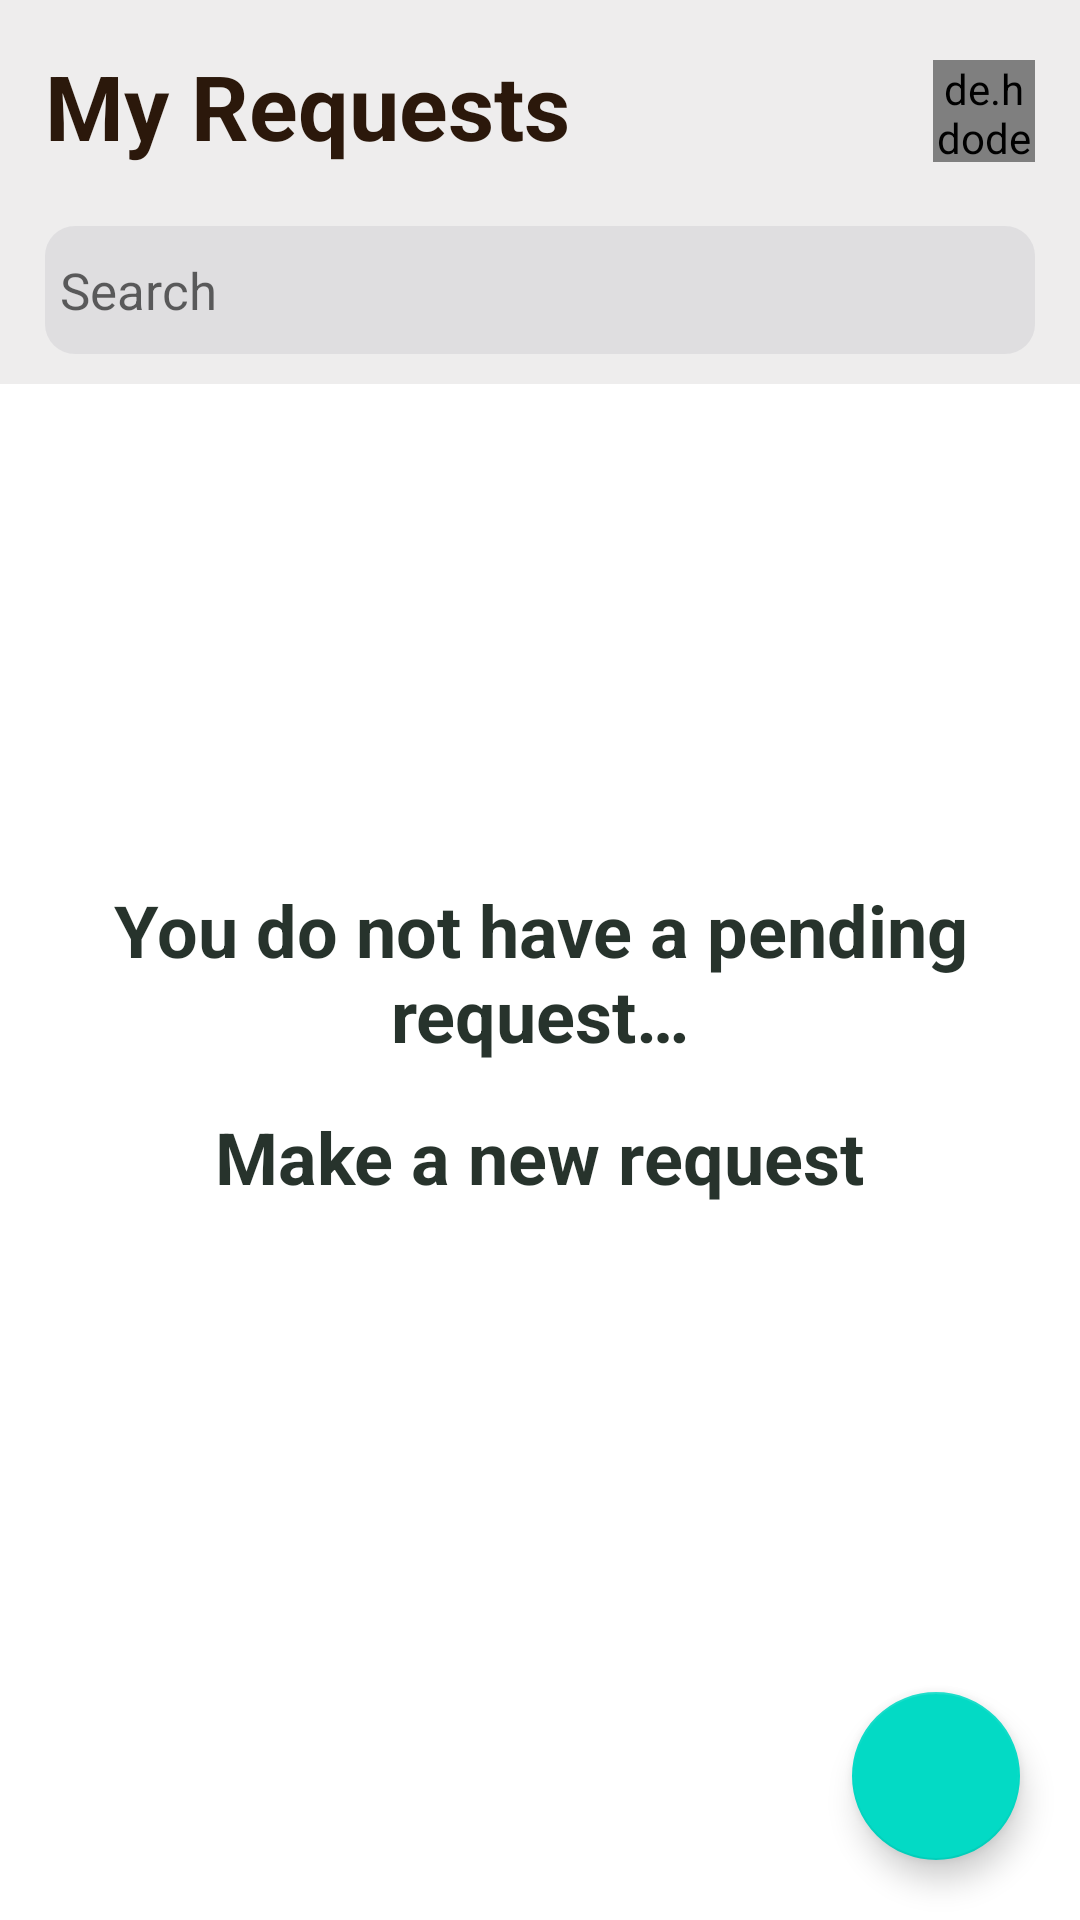

Write the Android layout XML for this screen, with the resource values it uses.
<!-- AndroidManifest.xml: application theme Theme.FacilityManagementAppGroupOne -->
<!-- res/layout/fragment_home.xml -->
<?xml version="1.0" encoding="utf-8"?>
<androidx.constraintlayout.widget.ConstraintLayout
    xmlns:android="http://schemas.android.com/apk/res/android"
    xmlns:app="http://schemas.android.com/apk/res-auto"
    xmlns:tools="http://schemas.android.com/tools"
    android:id="@+id/fragment_home"
    android:layout_width="match_parent"
    android:layout_height="match_parent"
    tools:context=".ui.HomeFragment">

    <androidx.recyclerview.widget.RecyclerView
        android:id="@+id/fragment_home_myRequests_rv"
        android:layout_width="match_parent"
        android:layout_height="0dp"
        android:padding="10dp"
        tools:itemCount="8"
        app:layoutManager="androidx.recyclerview.widget.LinearLayoutManager"
        app:layout_constraintBottom_toBottomOf="parent"
        app:layout_constraintEnd_toEndOf="parent"
        app:layout_constraintStart_toStartOf="parent"
        app:layout_constraintTop_toBottomOf="@id/fragment_home_actionBar_ab" />

    <include
        android:id="@+id/fragment_home_actionBar_ab"
        layout="@layout/home_tool_bar_layout" />
    <LinearLayout
        android:id="@+id/fragment_home_noPendingRequestMessage_lin"
        android:layout_width="wrap_content"
        android:layout_height="wrap_content"
        android:gravity="center"
        android:orientation="vertical"
        android:layout_marginHorizontal="40dp"
        app:layout_constraintBottom_toBottomOf="parent"
        app:layout_constraintEnd_toEndOf="parent"
        app:layout_constraintHorizontal_bias="0.5"
        app:layout_constraintStart_toStartOf="parent"
        app:layout_constraintTop_toTopOf="@+id/fragment_home_myRequests_rv"
        app:layout_constraintVertical_bias="0.387">

        <TextView
            android:id="@+id/pendingRequest"
            android:layout_width="wrap_content"
            android:layout_height="wrap_content"
            android:padding="15dp"
            android:text="@string/you_do_not_have_a_pending_request"
            android:textAlignment="center"
            android:textColor="@color/sub_text_color"
            android:textSize="24sp"
            android:textStyle="bold" />

        <TextView
            android:id="@+id/newRequest"
            android:layout_width="wrap_content"
            android:layout_height="wrap_content"
            android:text="@string/make_a_new_request"
            android:textAlignment="center"
            android:textSize="24sp"
            android:textStyle="bold"
            android:textColor="@color/sub_text_color" />

    </LinearLayout>

    <com.google.android.material.floatingactionbutton.FloatingActionButton
        android:id="@+id/fragment_home_addRequest_fab"
        android:layout_width="wrap_content"
        android:layout_height="wrap_content"
        android:src="@drawable/ic_baseline_add_24"
        app:layout_constraintBottom_toBottomOf="parent"
        app:layout_constraintEnd_toEndOf="parent"
        android:layout_margin="20dp"
        android:contentDescription="@string/add_new_request_button" />

</androidx.constraintlayout.widget.ConstraintLayout>
<!-- res/layout/home_tool_bar_layout.xml (included above) -->
<?xml version="1.0" encoding="utf-8"?>
<com.google.android.material.appbar.AppBarLayout xmlns:android="http://schemas.android.com/apk/res/android"
    android:layout_width="match_parent"
    android:layout_height="wrap_content"
    android:background="@color/colorPrimaryVariant"
    android:padding="10dp"
    xmlns:app="http://schemas.android.com/apk/res-auto">

    <androidx.constraintlayout.widget.ConstraintLayout
        android:layout_width="match_parent"
        android:layout_height="wrap_content">

        <TextView
            android:id="@+id/fragment_home_pageTitle_tv"
            android:layout_width="wrap_content"
            android:layout_height="wrap_content"
            android:layout_margin="5dp"
            android:text="@string/my_requests"
            android:textColor="@color/page_title_color"
            android:textSize="30sp"
            android:textStyle="bold"
            app:layout_constraintStart_toStartOf="parent"
            app:layout_constraintTop_toTopOf="parent"/>

        <de.hdodenhof.circleimageview.CircleImageView
            android:id="@+id/fragment_home_profilePic_iv"
            android:layout_width="34dp"
            android:layout_height="34dp"
            android:layout_margin="5dp"
            android:src="@drawable/bitmap"
            app:layout_constraintEnd_toEndOf="parent"
            app:layout_constraintTop_toTopOf="@id/fragment_home_pageTitle_tv"/>

        <EditText
            android:id="@+id/fragment_home_searchBox_et"
            android:layout_width="match_parent"
            android:layout_height="wrap_content"
            android:layout_marginHorizontal="5dp"
            android:layout_marginVertical="20dp"
            android:paddingHorizontal="5dp"
            android:maxLines="1"
            android:drawableStart="@drawable/ic_search"
            app:layout_constraintTop_toBottomOf="@id/fragment_home_pageTitle_tv"
            android:background="@drawable/search_box_bg"
            android:hint="@string/search"
            android:focusable="auto"
            android:textSize="17sp"/>

    </androidx.constraintlayout.widget.ConstraintLayout>

</com.google.android.material.appbar.AppBarLayout>
<!-- resources referenced by this layout -->
<resources>
  <color name="colorPrimaryVariant">#EEEDED</color>
  <color name="page_title_color">#2B180B</color>
  <color name="sub_text_color">#D9010F07</color>
  <!-- drawable bitmap: png bitmap (drawable, 2208 bytes) -->
  <!-- drawable search_box_bg (drawable) -->
  <?xml version="1.0" encoding="utf-8"?>
  <shape xmlns:android="http://schemas.android.com/apk/res/android" android:shape="rectangle">
      <size
          android:width="343dp"
          android:height="36dp"/>
      <solid
          android:color="#1F767680"
          />
      <corners
          android:radius="10dp"/>
      <padding
          android:top="10dp"
          android:right="10dp"
          android:left="10dp"
          android:bottom="10dp"/>
  </shape>
  <string name="add_new_request_button">Add new request button</string>
  <string name="make_a_new_request">Make a new request</string>
  <string name="my_requests">My Requests</string>
  <string name="search">Search</string>
  <string name="you_do_not_have_a_pending_request">You do not have a pending request…</string>
  <style name="Theme.FacilityManagementAppGroupOne" parent="Theme.MaterialComponents.DayNight.NoActionBar">
          
          <item name="colorPrimary">@color/color_primary</item>
          <item name="colorPrimaryVariant">@color/colorPrimaryVariant</item>
          <item name="colorOnPrimary">@color/white</item>
          
          <item name="colorSecondary">@color/teal_200</item>
          <item name="colorSecondaryVariant">@color/teal_700</item>
          <item name="colorOnSecondary">@color/white</item>
          
          <item name="android:statusBarColor" tools:targetApi="l">?attr/colorPrimaryVariant</item>
          <item name="android:windowLightStatusBar" tools:targetApi="23">true</item>
          
          <item name="windowActionBar">false</item>
          <item name="windowNoTitle">true</item>
      </style>
  <color name="color_primary">#54B580</color>
  <color name="white">#FFFFFFFF</color>
  <color name="teal_200">#FF03DAC5</color>
  <color name="teal_700">#FF018786</color>
</resources>
